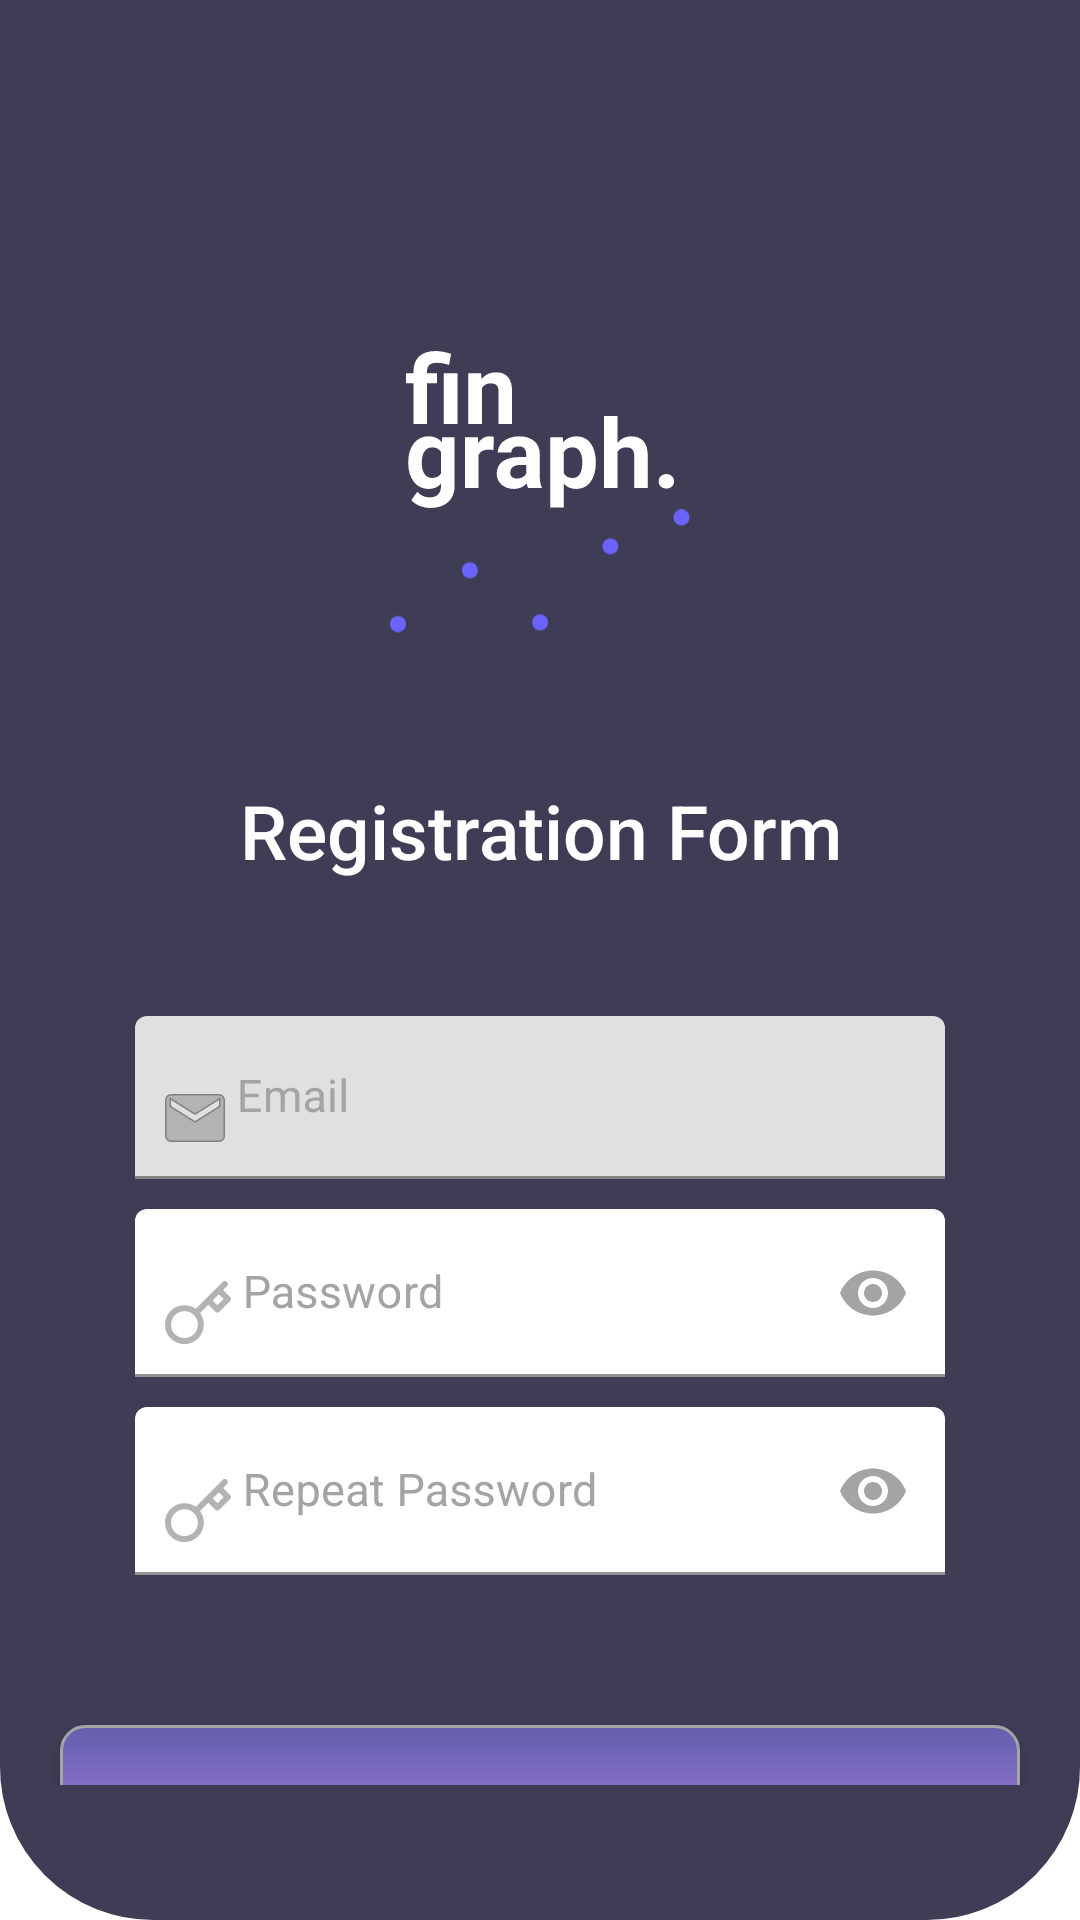

Reconstruct the res/layout file that produces this screen, plus the resources it refers to.
<!-- AndroidManifest.xml: application theme Theme.Fingraph -->
<!-- res/layout/activity_register.xml -->
<?xml version="1.0" encoding="utf-8"?>
<androidx.constraintlayout.widget.ConstraintLayout xmlns:android="http://schemas.android.com/apk/res/android"
    xmlns:app="http://schemas.android.com/apk/res-auto"
    xmlns:tools="http://schemas.android.com/tools"
    android:layout_width="match_parent"
    android:layout_height="match_parent"
    android:background="@color/cardview_light_background"
    tools:context=".register.RegisterActivity">

    <LinearLayout
        android:id="@+id/linear"
        android:layout_width="match_parent"
        android:layout_height="wrap_content"
        android:layout_margin="0dp"
        android:paddingBottom="45dp"
        android:background="@drawable/layer_linear_rounded_login"
        android:orientation="vertical"
        tools:ignore="MissingConstraints">

        <androidx.constraintlayout.widget.ConstraintLayout
            android:layout_width="match_parent"
            android:layout_height="250dp"
            android:layout_gravity="center"
            android:foregroundGravity="center">
            <ImageView
                android:id="@+id/login_fingraph_text"
                android:layout_width="90dp"
                android:layout_height="85dp"
                android:layout_marginTop="95.5dp"
                android:src="@drawable/ic_fingraph_text_logo"
                app:layout_constraintTop_toTopOf="parent"
                app:layout_constraintLeft_toLeftOf="parent"
                app:layout_constraintRight_toRightOf="parent">
            </ImageView>


            <ImageView
                android:id="@+id/login_fingraph_logo"
                android:layout_width="100dp"
                android:layout_height="102dp"
                android:src="@drawable/ic_fingraph_splash_logo"
                android:layout_marginTop="25dp"
                app:layout_constraintTop_toTopOf="@id/login_fingraph_text"
                app:layout_constraintLeft_toLeftOf="parent"
                app:layout_constraintRight_toRightOf="parent"
                app:layout_constraintBottom_toBottomOf="parent"
                />
        </androidx.constraintlayout.widget.ConstraintLayout>

        <TextView
            android:layout_width="wrap_content"
            android:layout_height="wrap_content"
            android:fontFamily="sans-serif"
            android:padding="5dp"
            android:layout_marginBottom="30dp"
            android:text="Registration Form"
            android:textAlignment="center"
            android:textAllCaps="false"
            android:textColor="@color/white"
            android:textFontWeight="500"
            android:textSize="25dp"
            android:layout_gravity="center"
            android:layoutDirection="inherit">

        </TextView>
        <com.google.android.material.textfield.TextInputLayout
            android:id="@+id/email_layout"
            android:layout_width="match_parent"
            android:layout_height="wrap_content"
            android:layout_marginStart="40dp"
            android:layout_marginTop="10dp"
            android:layout_marginEnd="40dp"
            android:hint=" Email"
            android:minHeight="40dp"
            android:textColorHint="#a4a4a4"
            app:endIconMode="clear_text">

            <com.google.android.material.textfield.TextInputEditText
                android:id="@+id/email"
                android:layout_width="match_parent"
                android:layout_height="wrap_content"
                android:drawableStart="@drawable/ic_email_gray"
                android:inputType="textEmailAddress"
                android:maxLines="1"
                android:minHeight="40dp"
                android:paddingStart="10dp"
                android:textSize="15sp" />
        </com.google.android.material.textfield.TextInputLayout>

        <com.google.android.material.textfield.TextInputLayout
            android:id="@+id/password_layout"
            android:layout_width="match_parent"
            android:layout_height="wrap_content"
            android:layout_marginStart="40dp"
            android:layout_marginTop="10dp"
            android:layout_marginEnd="40dp"
            android:minHeight="40dp"
            android:textColorHint="#a4a4a4"
            app:endIconMode="password_toggle"
            app:endIconTint="#a4a4a4">

            <com.google.android.material.textfield.TextInputEditText
                android:id="@+id/password"
                android:layout_width="match_parent"
                android:layout_height="match_parent"
                android:drawableStart="@drawable/ic_password_slim_gray"
                android:hint=" Password"
                android:inputType="textPassword"
                android:paddingStart="10dp"
                android:textSize="15sp"
                app:backgroundTint="@color/cardview_light_background"
                app:hintTextAppearance="@color/purple_500" />

        </com.google.android.material.textfield.TextInputLayout>

        <com.google.android.material.textfield.TextInputLayout
            android:id="@+id/repeat_password_layout"
            android:layout_width="match_parent"
            android:layout_height="wrap_content"
            android:layout_marginStart="40dp"
            android:layout_marginTop="10dp"
            android:layout_marginEnd="40dp"
            android:minHeight="40dp"
            android:textColorHint="#a4a4a4"
            app:endIconMode="password_toggle"
            app:endIconTint="#a4a4a4">

            <com.google.android.material.textfield.TextInputEditText
                android:id="@+id/repeat_password"
                android:layout_width="match_parent"
                android:layout_height="match_parent"
                android:drawableStart="@drawable/ic_password_slim_gray"
                android:hint=" Repeat Password"
                android:inputType="textPassword"
                android:paddingStart="10dp"
                android:textSize="15sp"
                app:backgroundTint="@color/cardview_light_background"
                app:hintTextAppearance="@color/purple_500" />

        </com.google.android.material.textfield.TextInputLayout>


        <Button
            android:id="@+id/logInButton"
            android:layout_width="320dp"
            android:layout_height="55dp"
            android:layout_gravity="center"
            android:layout_marginTop="50dp"
            android:background="@drawable/shape_login_button"
            android:text="Register" />


    </LinearLayout>

</androidx.constraintlayout.widget.ConstraintLayout>
<!-- resources referenced by this layout -->
<resources>
  <color name="purple_500">#FF6200EE</color>
  <color name="white">#FFFFFFFF</color>
  <!-- drawable ic_email_gray (drawable) -->
  <vector xmlns:android="http://schemas.android.com/apk/res/android"
      android:width="20dp"
      android:height="16dp"
      android:viewportWidth="20"
      android:viewportHeight="16">
    <path
        android:pathData="M0.26,2.0002V2C0.26,1.0364 1.0397,0.25 2,0.25H18C18.9619,0.25 19.75,1.0381 19.75,2V14C19.75,14.9619 18.9619,15.75 18,15.75H2C1.0381,15.75 0.2501,14.962 0.25,14.0001C0.25,14.0001 0.25,14 0.25,14L0.26,2.0002ZM18.1325,4.212L18.25,4.1386V4V2V1.5489L17.8675,1.788L10,6.7052L2.1325,1.788L1.75,1.5489V2V4V4.1386L1.8675,4.212L9.8675,9.212L10,9.2948L10.1325,9.212L18.1325,4.212Z"
        android:strokeWidth="0.5"
        android:fillColor="#B3B3B3"
        android:strokeColor="#818181"/>
  </vector>
  <!-- drawable layer_linear_rounded_login (drawable) -->
  <shape
      xmlns:android="http://schemas.android.com/apk/res/android"
      android:shape="rectangle"   >
  
      <solid
          android:color="@color/purple_main_dark" >
      </solid>
  
      <stroke
          android:width="2dp"
          android:color="@color/purple_main_dark" >
      </stroke>
  
      <padding
          android:left="5dp"
          android:top="5dp"
          android:right="5dp"
          android:bottom="5dp"    >
      </padding>
  
      <corners
          android:bottomLeftRadius="50dp"
          android:bottomRightRadius="50dp"
          >
      </corners>
  
  </shape>
  <!-- drawable shape_login_button (drawable) -->
  <?xml version="1.0" encoding="utf-8"?>
  <selector xmlns:android="http://schemas.android.com/apk/res/android" >
      <item android:state_pressed="true" >
          <shape android:shape="rectangle"  >
              <corners android:radius="8dip" />
              <stroke android:width="3dip" android:color="#a4a4a4" />
              <gradient android:angle="-90" android:startColor="#a4a4a4" android:endColor="#a4a4a4"  />
          </shape>
      </item>
      <item android:state_focused="true">
          <shape android:shape="rectangle"  >
              <corners android:radius="3dip" />
              <stroke android:width="1dip" android:color="#a4a4a4" />
              <solid android:color="#a4a4a4"/>
          </shape>
      </item>
      <item >
          <shape android:shape="rectangle"  >
              <corners android:radius="8dip" />
              <stroke android:width="1dip" android:color="#a4a4a4" />
              <gradient android:angle="-135" android:startColor="@color/purple_secondary_light" android:endColor="@color/purple_200" />
          </shape>
      </item>
  </selector>
  <style name="Theme.Fingraph" parent="Theme.MaterialComponents.DayNight.DarkActionBar">
          
          <item name="colorPrimary">@color/purple_500</item>
          <item name="colorPrimaryVariant">@color/purple_700</item>
          <item name="colorOnPrimary">@color/white</item>
          
          <item name="colorSecondary">@color/teal_200</item>
          <item name="colorSecondaryVariant">@color/teal_700</item>
          <item name="colorOnSecondary">@color/black</item>
          
          <item name="android:statusBarColor" tools:targetApi="l">?attr/colorPrimaryVariant</item>
          
      </style>
  <color name="purple_main_dark">#3F3D56</color>
  <color name="purple_secondary_light">#635FAB</color>
  <color name="purple_200">#FFBB86FC</color>
  <color name="purple_700">#FF3700B3</color>
  <color name="teal_200">#FF03DAC5</color>
  <color name="teal_700">#FF018786</color>
  <color name="black">#FF000000</color>
</resources>
